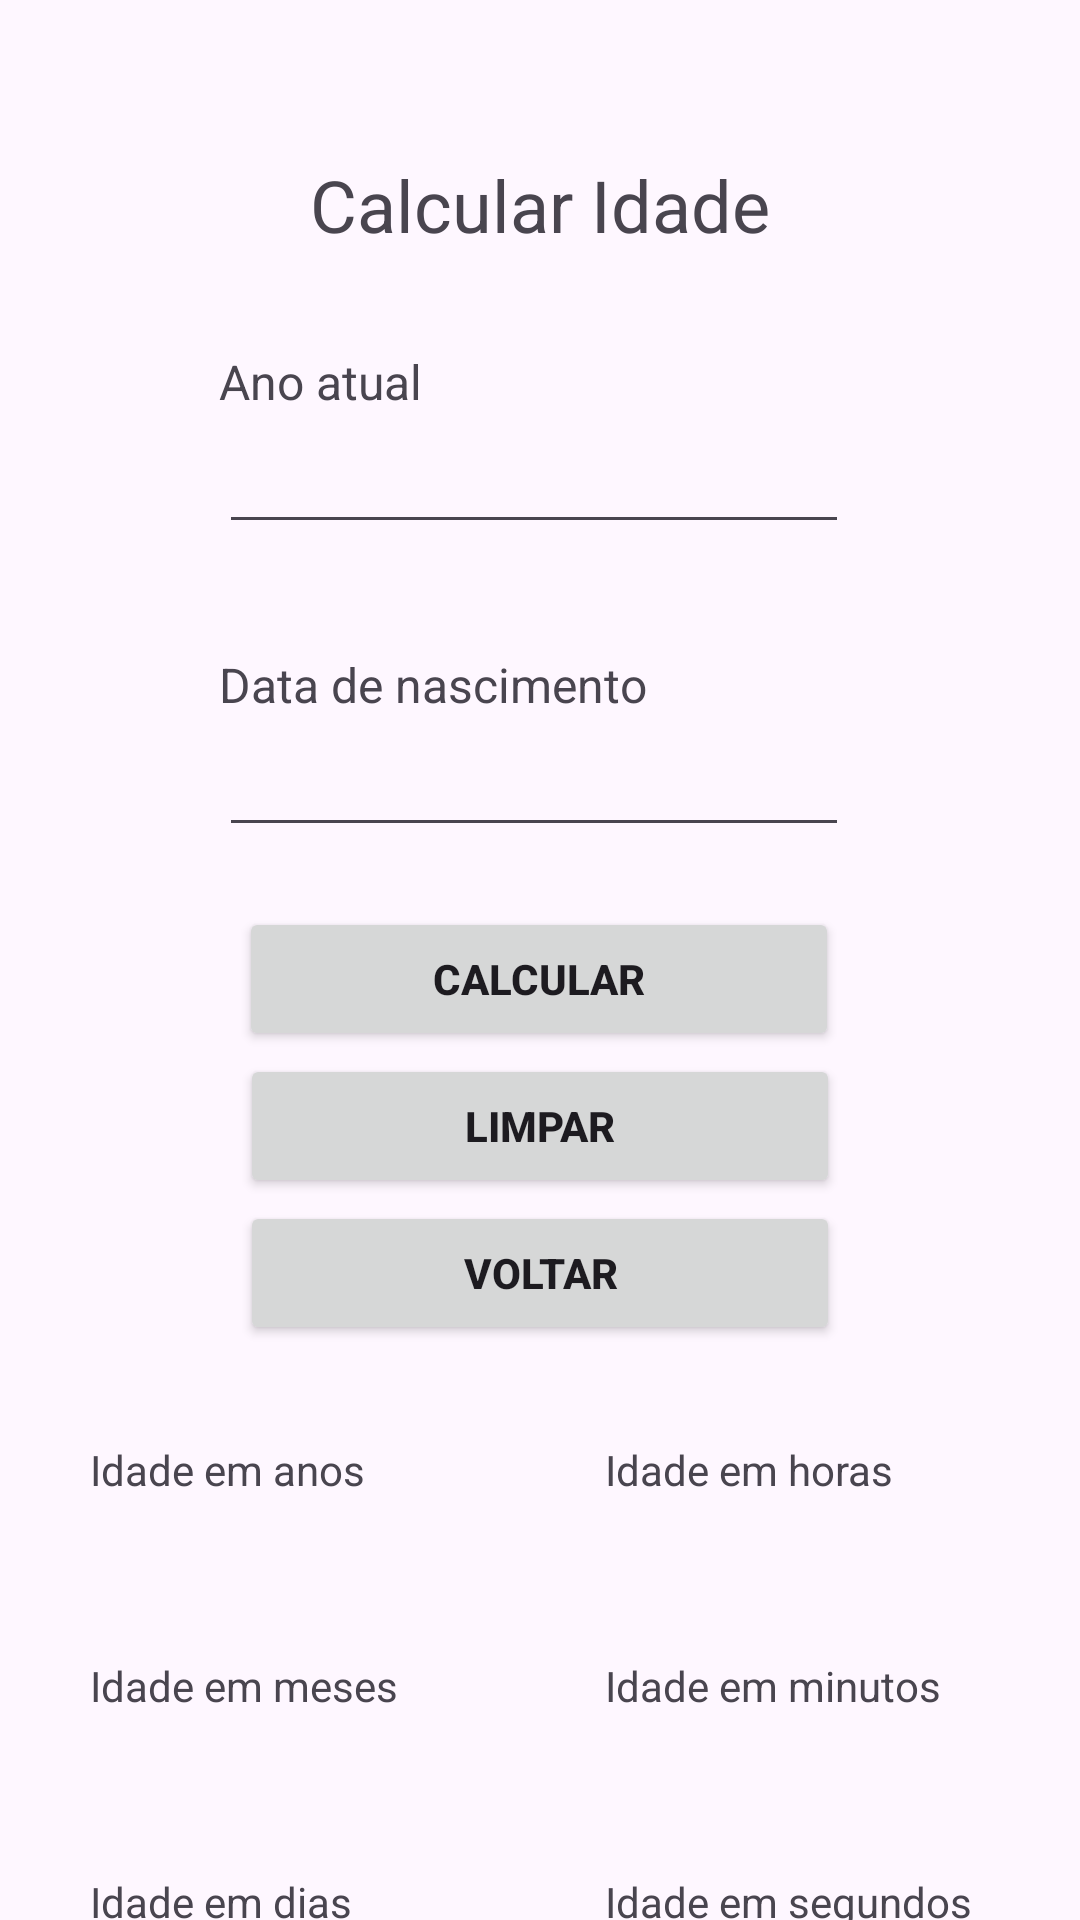

Produce the Android XML layout that renders to this screen, including the resource entries it uses.
<!-- AndroidManifest.xml: application theme Theme.CalcularIdade -->
<!-- res/layout/activity_main.xml -->
<?xml version="1.0" encoding="utf-8"?>
<androidx.constraintlayout.widget.ConstraintLayout xmlns:android="http://schemas.android.com/apk/res/android"
    xmlns:app="http://schemas.android.com/apk/res-auto"
    xmlns:tools="http://schemas.android.com/tools"
    android:id="@+id/main"
    android:layout_width="match_parent"
    android:layout_height="match_parent"
    tools:context=".MainActivity">

    <TextView
        android:id="@+id/textView22"
        android:layout_width="wrap_content"
        android:layout_height="wrap_content"
        android:layout_marginStart="80dp"
        android:text="Idade em horas"
        app:layout_constraintStart_toEndOf="@+id/textView11"
        app:layout_constraintTop_toTopOf="@+id/textView11" />

    <TextView
        android:id="@+id/textView19"
        android:layout_width="wrap_content"
        android:layout_height="wrap_content"
        android:text="Idade em minutos"
        app:layout_constraintStart_toStartOf="@+id/tvHoras"
        app:layout_constraintTop_toTopOf="@+id/textView13" />

    <TextView
        android:id="@+id/tvMinutos"
        android:layout_width="wrap_content"
        android:layout_height="wrap_content"
        app:layout_constraintStart_toStartOf="@+id/textView19"
        app:layout_constraintTop_toTopOf="@+id/tvMeses" />

    <TextView
        android:id="@+id/tvSegundos"
        android:layout_width="wrap_content"
        android:layout_height="wrap_content"
        app:layout_constraintStart_toStartOf="@+id/textView18"
        app:layout_constraintTop_toTopOf="@+id/tvDias" />

    <TextView
        android:id="@+id/tvHoras"
        android:layout_width="wrap_content"
        android:layout_height="wrap_content"
        app:layout_constraintStart_toStartOf="@+id/textView22"
        app:layout_constraintTop_toTopOf="@+id/tvAnos" />

    <TextView
        android:id="@+id/textView18"
        android:layout_width="wrap_content"
        android:layout_height="wrap_content"
        android:text="Idade em segundos"
        app:layout_constraintStart_toStartOf="@+id/tvMinutos"
        app:layout_constraintTop_toTopOf="@+id/textView16" />

    <TextView
        android:id="@+id/textView16"
        android:layout_width="wrap_content"
        android:layout_height="wrap_content"
        android:layout_marginTop="24dp"
        android:text="Idade em dias"
        app:layout_constraintStart_toStartOf="@+id/tvMeses"
        app:layout_constraintTop_toBottomOf="@+id/tvMeses" />

    <TextView
        android:id="@+id/tvDias"
        android:layout_width="wrap_content"
        android:layout_height="wrap_content"
        android:layout_marginTop="10dp"
        app:layout_constraintStart_toStartOf="@+id/textView16"
        app:layout_constraintTop_toBottomOf="@+id/textView16" />

    <TextView
        android:id="@+id/textView"
        android:layout_width="wrap_content"
        android:layout_height="wrap_content"
        android:layout_marginTop="52dp"
        android:text="Calcular Idade"
        android:textSize="24sp"
        app:layout_constraintEnd_toEndOf="parent"
        app:layout_constraintHorizontal_bias="0.5"
        app:layout_constraintStart_toStartOf="parent"
        app:layout_constraintTop_toTopOf="parent" />

    <TextView
        android:id="@+id/textView2"
        android:layout_width="wrap_content"
        android:layout_height="wrap_content"
        android:layout_marginStart="73dp"
        android:layout_marginTop="32dp"
        android:text="Ano atual"
        android:textSize="16sp"
        app:layout_constraintStart_toStartOf="parent"
        app:layout_constraintTop_toBottomOf="@+id/textView" />

    <EditText
        android:id="@+id/etAnoAtual"
        android:layout_width="wrap_content"
        android:layout_height="wrap_content"
        android:layout_marginTop="2dp"
        android:ems="10"
        android:inputType="text"
        app:layout_constraintStart_toStartOf="@+id/textView2"
        app:layout_constraintTop_toBottomOf="@+id/textView2" />

    <TextView
        android:id="@+id/textView3"
        android:layout_width="wrap_content"
        android:layout_height="wrap_content"
        android:layout_marginTop="36dp"
        android:text="Data de nascimento"
        android:textSize="16sp"
        app:layout_constraintStart_toStartOf="@+id/etAnoAtual"
        app:layout_constraintTop_toBottomOf="@+id/etAnoAtual" />

    <EditText
        android:id="@+id/etDtNasc"
        android:layout_width="wrap_content"
        android:layout_height="wrap_content"
        android:layout_marginTop="2dp"
        android:ems="10"
        android:inputType="text"
        app:layout_constraintStart_toStartOf="@+id/textView3"
        app:layout_constraintTop_toBottomOf="@+id/textView3" />

    <Button
        android:id="@+id/btCalc"
        android:layout_width="200dp"
        android:layout_height="wrap_content"
        android:layout_marginTop="20dp"
        android:text="Calcular"
        android:textStyle="bold"
        app:layout_constraintEnd_toEndOf="parent"
        app:layout_constraintHorizontal_bias="0.498"
        app:layout_constraintStart_toStartOf="parent"
        app:layout_constraintTop_toBottomOf="@+id/etDtNasc" />

    <TextView
        android:id="@+id/textView11"
        android:layout_width="wrap_content"
        android:layout_height="wrap_content"
        android:layout_marginStart="30dp"
        android:layout_marginTop="32dp"
        android:text="Idade em anos"
        app:layout_constraintStart_toStartOf="parent"
        app:layout_constraintTop_toBottomOf="@+id/btSair" />

    <TextView
        android:id="@+id/tvAnos"
        android:layout_width="wrap_content"
        android:layout_height="wrap_content"
        android:layout_marginTop="10dp"
        app:layout_constraintStart_toStartOf="@+id/textView11"
        app:layout_constraintTop_toBottomOf="@+id/textView11" />

    <TextView
        android:id="@+id/textView13"
        android:layout_width="wrap_content"
        android:layout_height="wrap_content"
        android:layout_marginTop="24dp"
        android:text="Idade em meses"
        app:layout_constraintStart_toStartOf="@+id/tvAnos"
        app:layout_constraintTop_toBottomOf="@+id/tvAnos" />

    <TextView
        android:id="@+id/tvMeses"
        android:layout_width="wrap_content"
        android:layout_height="wrap_content"
        android:layout_marginTop="10dp"
        app:layout_constraintStart_toStartOf="@+id/textView13"
        app:layout_constraintTop_toBottomOf="@+id/textView13" />

    <Button
        android:id="@+id/btLimpar"
        android:layout_width="200dp"
        android:layout_height="wrap_content"
        android:layout_marginTop="1dp"
        android:text="Limpar"
        android:textStyle="bold"
        app:layout_constraintEnd_toEndOf="parent"
        app:layout_constraintHorizontal_bias="0.5"
        app:layout_constraintStart_toStartOf="parent"
        app:layout_constraintTop_toBottomOf="@+id/btCalc" />

    <Button
        android:id="@+id/btSair"
        android:layout_width="200dp"
        android:layout_height="wrap_content"
        android:layout_marginTop="1dp"
        android:text="Voltar"
        android:textStyle="bold"
        app:layout_constraintEnd_toEndOf="parent"
        app:layout_constraintHorizontal_bias="0.5"
        app:layout_constraintStart_toStartOf="parent"
        app:layout_constraintTop_toBottomOf="@+id/btLimpar" />

</androidx.constraintlayout.widget.ConstraintLayout>
<!-- resources referenced by this layout -->
<resources>
  <style name="Theme.CalcularIdade" parent="Base.Theme.CalcularIdade" />
  <style name="Base.Theme.CalcularIdade" parent="Theme.Material3.DayNight.NoActionBar">
          
          
      </style>
</resources>
